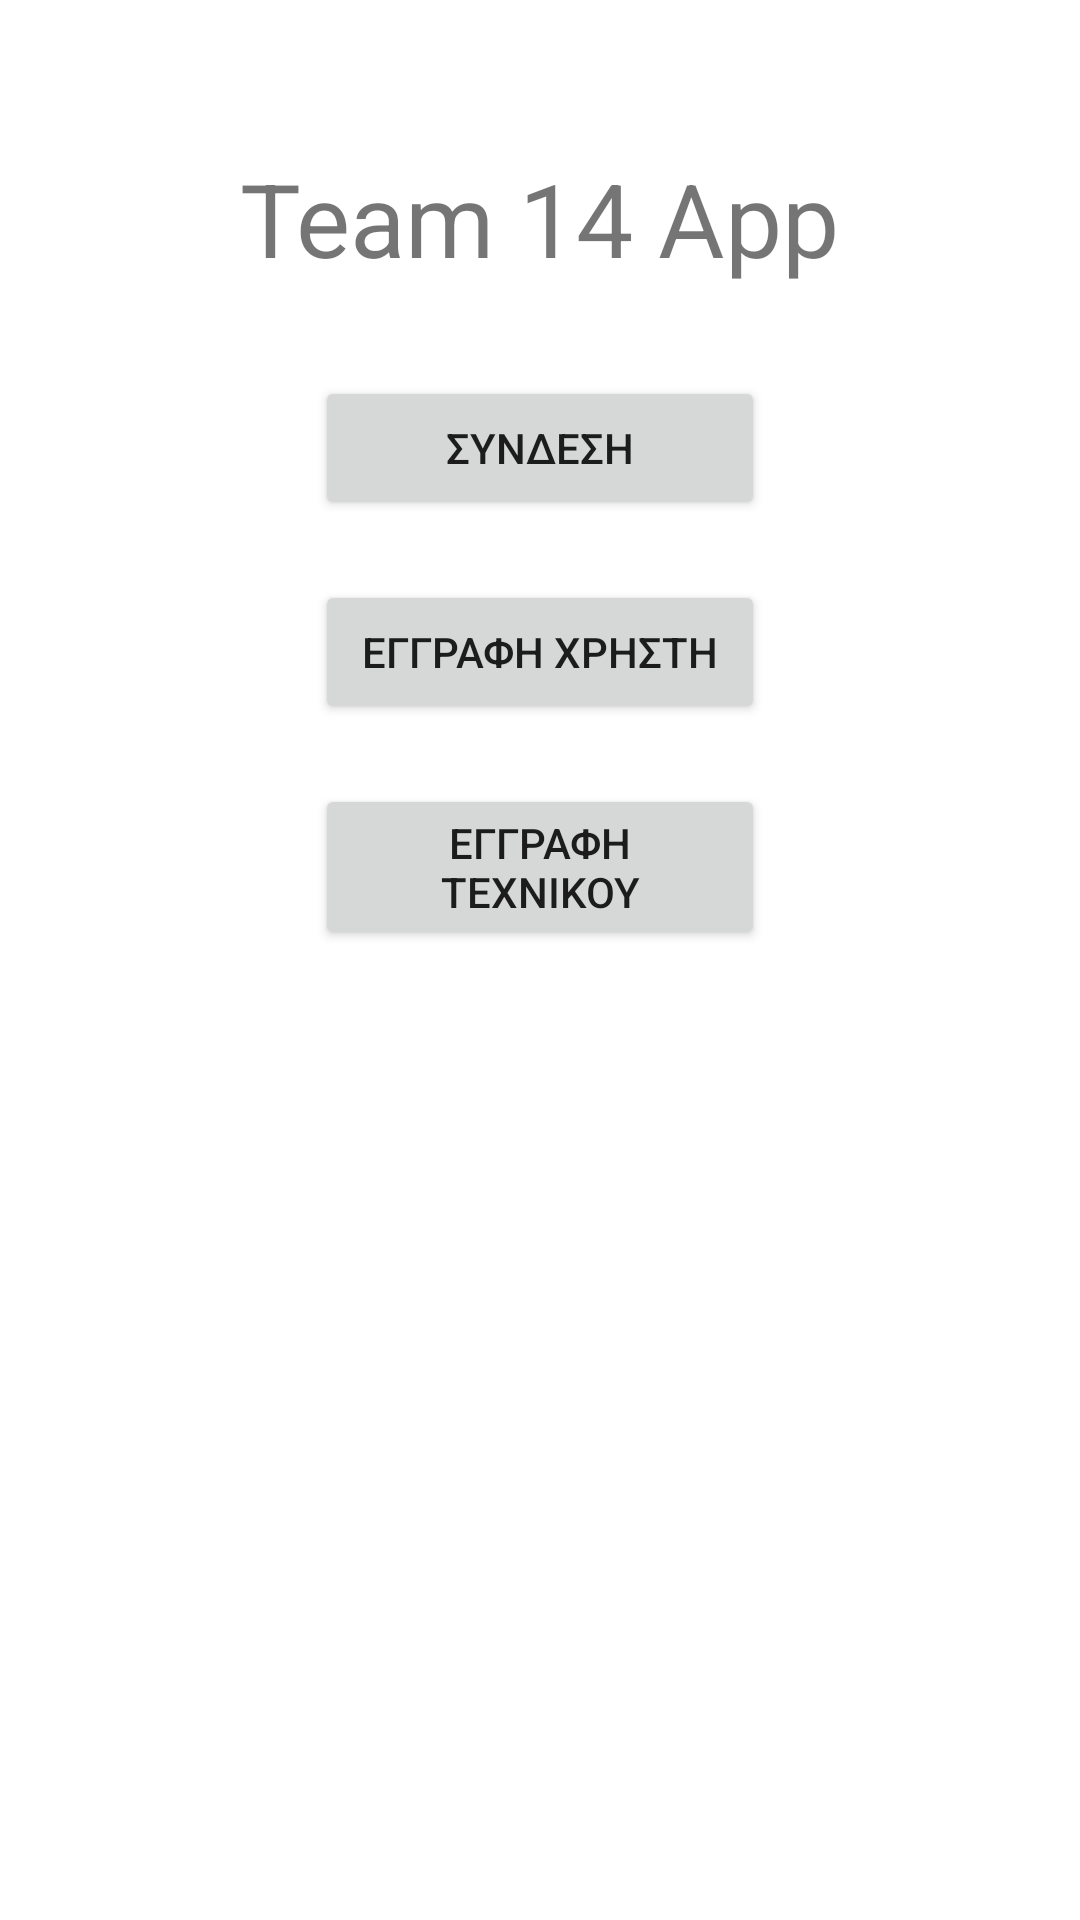

Here is an Android app screen rendered from its layout file. Give the layout XML and the strings, colors and styles it references.
<!-- AndroidManifest.xml: application theme Theme.Team14 -->
<!-- res/layout/activity_main.xml -->
<?xml version="1.0" encoding="utf-8"?>
<androidx.constraintlayout.widget.ConstraintLayout xmlns:android="http://schemas.android.com/apk/res/android"
    xmlns:app="http://schemas.android.com/apk/res-auto"
    xmlns:tools="http://schemas.android.com/tools"
    android:layout_width="match_parent"
    android:layout_height="match_parent"
    tools:context=".ui.MainActivity">

    <LinearLayout
        android:layout_width="match_parent"
        android:layout_height="match_parent"
        android:gravity="center_horizontal|top"
        android:orientation="vertical"
        android:paddingTop="50dp">

        <TextView
            android:id="@+id/titleTxt"
            android:layout_width="wrap_content"
            android:layout_height="wrap_content"
            android:layout_marginBottom="30dp"
            android:text="@string/title"
            android:textSize="34sp" />

        <Button
            android:id="@+id/loginBtn"
            android:layout_width="150dp"
            android:layout_height="wrap_content"
            android:layout_marginBottom="20dp"
            android:text="@string/login_btn" />

        <Button
            android:id="@+id/registerCutomerBtn"
            android:layout_width="150dp"
            android:layout_height="wrap_content"
            android:layout_marginBottom="20dp"
            android:text="@string/register_customer_btn" />

        <Button
            android:id="@+id/registerTechnicianBtn"
            android:layout_width="150dp"
            android:layout_height="wrap_content"
            android:text="@string/register_technician_btn" />
    </LinearLayout>
</androidx.constraintlayout.widget.ConstraintLayout>
<!-- resources referenced by this layout -->
<resources>
  <string name="login_btn">ΣΥΝΔΕΣΗ</string>
  <string name="register_customer_btn">ΕΓΓΡΑΦΗ ΧΡΗΣΤΗ</string>
  <string name="register_technician_btn">ΕΓΓΡΑΦΗ ΤΕΧΝΙΚΟΥ</string>
  <string name="title">Team 14 App</string>
  <style name="Theme.Team14" parent="Theme.MaterialComponents.DayNight.DarkActionBar">
          
          <item name="colorPrimary">@color/purple_500</item>
          <item name="colorPrimaryVariant">@color/purple_700</item>
          <item name="colorOnPrimary">@color/white</item>
          
          <item name="colorSecondary">@color/teal_200</item>
          <item name="colorSecondaryVariant">@color/teal_700</item>
          <item name="colorOnSecondary">@color/black</item>
          
          <item name="android:statusBarColor" tools:targetApi="l">?attr/colorPrimaryVariant</item>
          
      </style>
  <!-- not gathered from this repository: default colours our renderer supplied (Android Studio template values) -->
  <color name="purple_500">#FF6200EE</color>
  <color name="purple_700">#FF3700B3</color>
  <color name="teal_200">#FF03DAC5</color>
  <color name="teal_700">#FF018786</color>
  <color name="black">#FF000000</color>
  <color name="white">#FFFFFFFF</color>
</resources>
